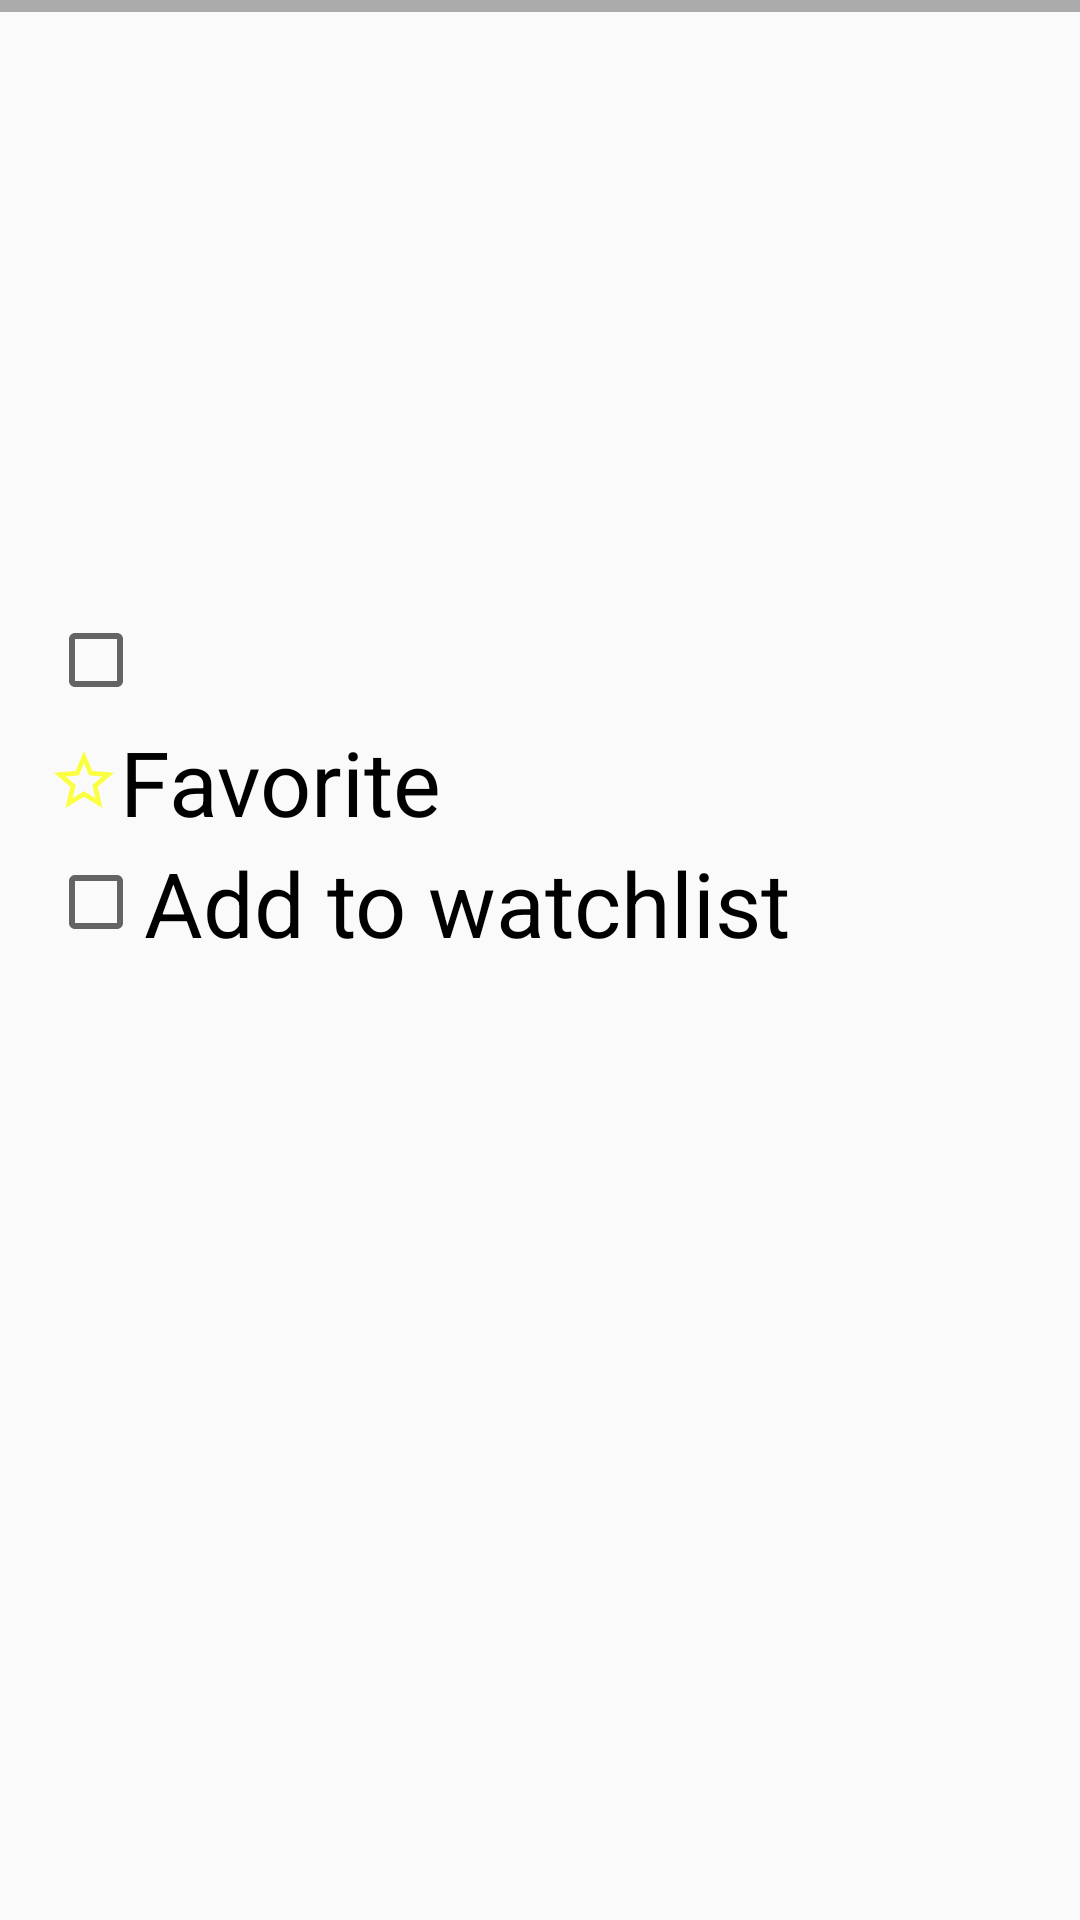

This screen was rendered from an Android layout file. Write that file and the resources it references.
<!-- AndroidManifest.xml: application theme AppTheme -->
<!-- res/layout/activity_details.xml -->
<?xml version="1.0" encoding="utf-8"?>
<ScrollView
    xmlns:android="http://schemas.android.com/apk/res/android"
    xmlns:app="http://schemas.android.com/apk/res-auto"
    xmlns:tools="http://schemas.android.com/tools"
    android:layout_width="match_parent"
    android:layout_height="match_parent">

    <android.support.constraint.ConstraintLayout
        android:layout_width="match_parent"
        android:layout_height="wrap_content">

        <ImageView
            android:id="@+id/poster_image_view"
            android:layout_width="match_parent"
            android:layout_height="wrap_content"
            app:layout_constraintTop_toTopOf="parent"
            tools:layout_height="200dp"
            tools:src="@drawable/broken_image"
            />

        <View
            android:id="@+id/divider_line"
            android:layout_width="match_parent"
            android:layout_height="4dp"
            app:layout_constraintTop_toBottomOf="@id/poster_image_view"
            android:background="@android:color/darker_gray"
            />

        <android.support.constraint.Guideline
            android:id="@+id/left_gutter"
            android:layout_width="wrap_content"
            android:layout_height="match_parent"
            android:orientation="vertical"
            app:layout_constraintGuide_begin="16dp" />

        <android.support.constraint.Guideline
            android:id="@+id/right_gutter"
            android:layout_width="wrap_content"
            android:layout_height="match_parent"
            android:orientation="vertical"
            app:layout_constraintGuide_end="16dp" />

        <TextView
            android:id="@+id/title"
            android:layout_width="0dp"
            android:layout_height="wrap_content"
            android:layout_marginTop="16dp"
            android:textSize="30sp"
            app:layout_constraintTop_toBottomOf="@id/divider_line"
            app:layout_constraintStart_toStartOf="@id/left_gutter"
            app:layout_constraintEnd_toEndOf="@id/right_gutter"
            tools:text="Main Title" />

        <TextView
            android:id="@+id/optional_subtitle"
            android:layout_width="0dp"
            android:layout_height="wrap_content"
            android:layout_marginTop="16dp"
            android:textSize="24sp"
            android:visibility="gone"
            app:layout_constraintTop_toBottomOf="@id/title"
            app:layout_constraintStart_toStartOf="@id/left_gutter"
            app:layout_constraintEnd_toStartOf="@id/right_gutter"
            app:layout_goneMarginTop="0dp"
            tools:text="Optional Subtitle"
            tools:visibility="visible" />

        <TextView
            android:id="@+id/third_info_field"
            android:layout_width="0dp"
            android:layout_height="wrap_content"
            android:layout_marginTop="16dp"
            android:textSize="16sp"
            app:layout_constraintTop_toBottomOf="@id/optional_subtitle"
            app:layout_constraintStart_toStartOf="@id/left_gutter"
            app:layout_constraintEnd_toEndOf="@id/right_gutter"
            tools:text="Third Info Field"
            />

        <TextView
            android:id="@+id/fourth_info_field"
            android:layout_width="0dp"
            android:layout_height="wrap_content"
            android:layout_marginTop="16dp"
            app:layout_constraintTop_toBottomOf="@id/third_info_field"
            app:layout_constraintStart_toStartOf="@id/left_gutter"
            app:layout_constraintEnd_toEndOf="@id/right_gutter"
            tools:text="Fourth Info Field" />

        <TextView
            android:id="@+id/fifth_info_field"
            android:layout_width="0dp"
            android:layout_height="wrap_content"
            android:layout_marginTop="16dp"
            app:layout_constraintTop_toBottomOf="@id/fourth_info_field"
            app:layout_constraintStart_toStartOf="@id/left_gutter"
            app:layout_constraintEnd_toEndOf="@id/right_gutter"
            tools:text="Fifth Info Field" />

        <CheckBox
            android:id="@+id/confirmed_checkbox"
            android:layout_width="wrap_content"
            android:layout_height="wrap_content"
            android:layout_marginTop="32dp"
            android:textSize="30sp"
            app:layout_constraintStart_toStartOf="@id/left_gutter"
            app:layout_constraintTop_toBottomOf="@id/fifth_info_field"
            tools:text="Confirmation Checkbox"
            />

        <CheckBox
            android:id="@+id/favorite_checkbox"
            android:button="@drawable/hollow_star"
            android:layout_width="wrap_content"
            android:layout_height="wrap_content"
            android:textSize="30sp"
            android:text="Favorite"
            app:layout_constraintTop_toBottomOf="@id/confirmed_checkbox"
            app:layout_constraintStart_toStartOf="@id/left_gutter"
            />

        <CheckBox
            android:id="@+id/add_to_watchlist_checkbox"
            android:layout_width="wrap_content"
            android:layout_height="wrap_content"
            app:layout_constraintTop_toBottomOf="@id/favorite_checkbox"
            app:layout_constraintStart_toStartOf="@id/left_gutter"
            android:text="Add to watchlist"
            android:textSize="30sp"
            />

    </android.support.constraint.ConstraintLayout>

</ScrollView>
<!-- resources referenced by this layout -->
<resources>
  <!-- drawable hollow_star (drawable) -->
  <vector android:height="24dp" android:tint="#FBFF41"
      android:viewportHeight="24.0" android:viewportWidth="24.0"
      android:width="24dp" xmlns:android="http://schemas.android.com/apk/res/android">
      <path android:fillColor="#FF000000" android:pathData="M22,9.24l-7.19,-0.62L12,2 9.19,8.63 2,9.24l5.46,4.73L5.82,21 12,17.27 18.18,21l-1.63,-7.03L22,9.24zM12,15.4l-3.76,2.27 1,-4.28 -3.32,-2.88 4.38,-0.38L12,6.1l1.71,4.04 4.38,0.38 -3.32,2.88 1,4.28L12,15.4z"/>
  </vector>
  <style name="AppTheme" parent="Theme.AppCompat.Light.DarkActionBar">
          
          <item name="colorPrimary">@color/colorPrimary</item>
          <item name="colorPrimaryDark">@color/colorPrimaryDark</item>
          <item name="colorAccent">@color/colorAccent</item>
      </style>
  <!-- not gathered from this repository: default colours our renderer supplied (Android Studio template values) -->
  <color name="colorPrimary">#FF6200EE</color>
  <color name="colorPrimaryDark">#FF3700B3</color>
  <color name="colorAccent">#FF03DAC5</color>
</resources>
